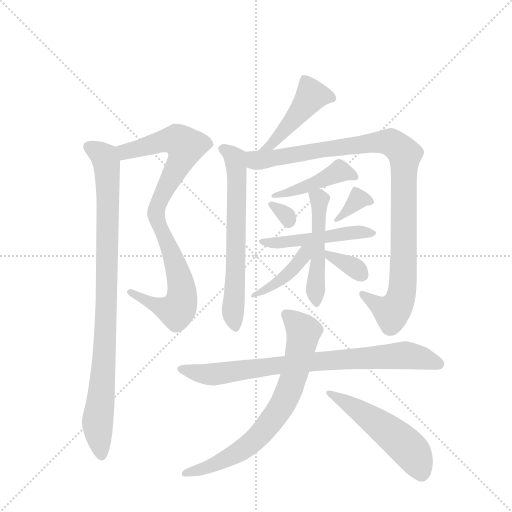
t = 0.00 s
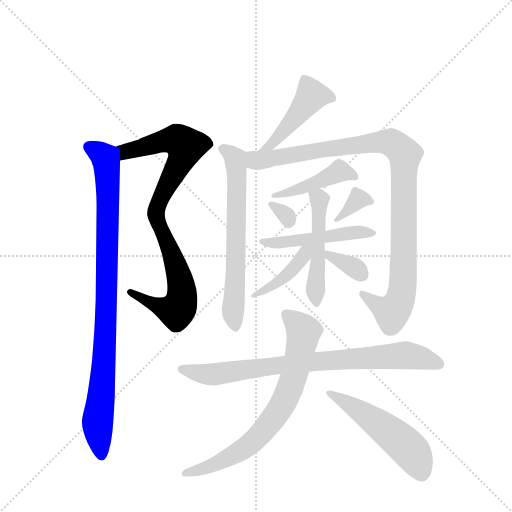
t = 2.31 s
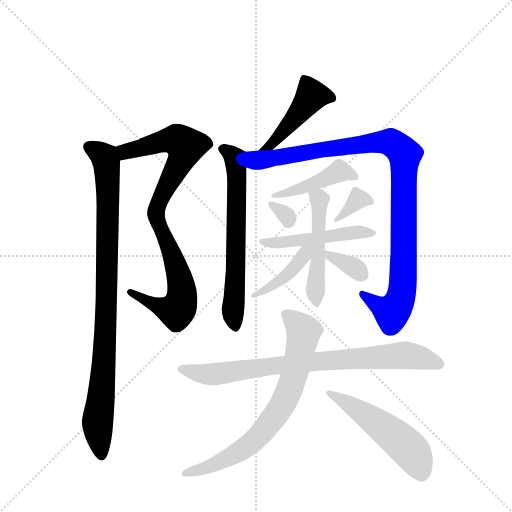
t = 4.61 s
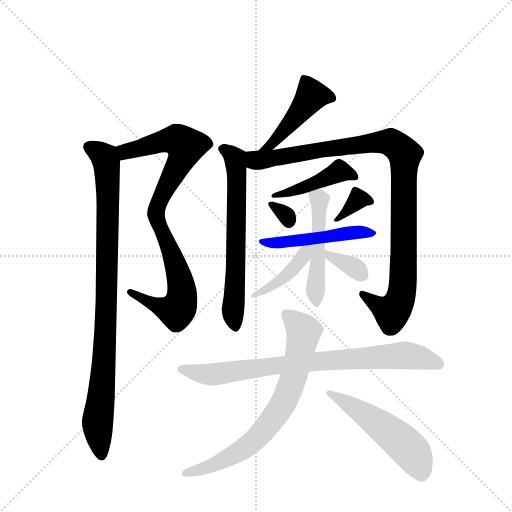
t = 6.92 s
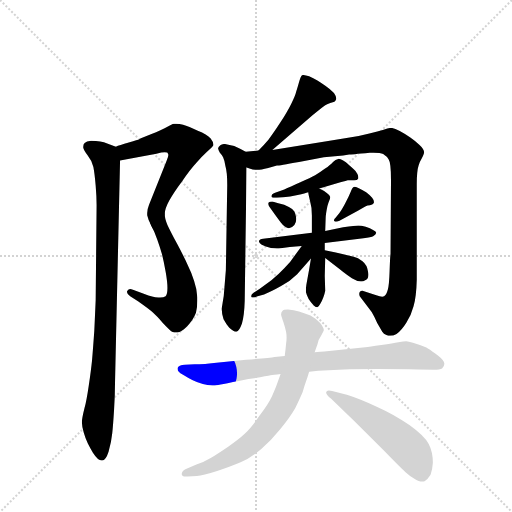
t = 9.22 s
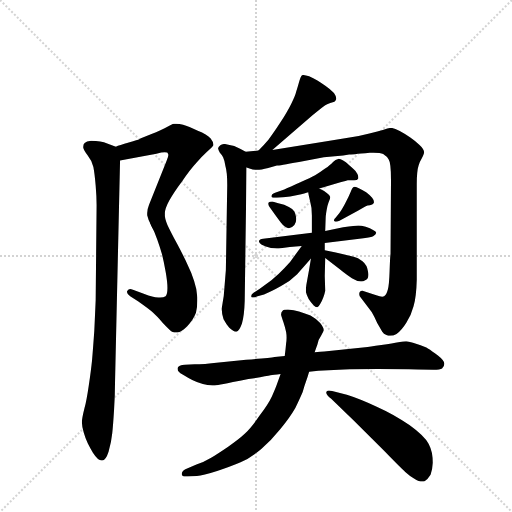
t = 11.53 s

The animated SVG that drew these frames (rendered in a browser with its animation timeline set to each time). Animation: 16 CSS @keyframes rules; one cycle of 11.53 s.

<svg version="1.1" viewBox="0 0 1024 1024" xmlns="http://www.w3.org/2000/svg">
  <g stroke="lightgray" stroke-dasharray="1,1" stroke-width="1" transform="scale(4, 4)">
    <line x1="0" y1="0" x2="256" y2="256"></line>
    <line x1="256" y1="0" x2="0" y2="256"></line>
    <line x1="128" y1="0" x2="128" y2="256"></line>
    <line x1="0" y1="128" x2="256" y2="128"></line>
  </g>
  <g transform="scale(0.92, -0.92) translate(60, -900)">
    <style type="text/css">
      
        @keyframes keyframes0 {
          from {
            stroke: blue;
            stroke-dashoffset: 587;
            stroke-width: 128;
          }
          66% {
            animation-timing-function: step-end;
            stroke: blue;
            stroke-dashoffset: 0;
            stroke-width: 128;
          }
          to {
            stroke: black;
            stroke-width: 1024;
          }
        }
        #make-me-a-hanzi-animation-0 {
          animation: keyframes0 0.7277018229166666s both;
          animation-delay: 0s;
          animation-timing-function: linear;
        }
      
        @keyframes keyframes1 {
          from {
            stroke: blue;
            stroke-dashoffset: 579;
            stroke-width: 128;
          }
          65% {
            animation-timing-function: step-end;
            stroke: blue;
            stroke-dashoffset: 0;
            stroke-width: 128;
          }
          to {
            stroke: black;
            stroke-width: 1024;
          }
        }
        #make-me-a-hanzi-animation-1 {
          animation: keyframes1 0.72119140625s both;
          animation-delay: 0.7277018229166666s;
          animation-timing-function: linear;
        }
      
        @keyframes keyframes2 {
          from {
            stroke: blue;
            stroke-dashoffset: 949;
            stroke-width: 128;
          }
          76% {
            animation-timing-function: step-end;
            stroke: blue;
            stroke-dashoffset: 0;
            stroke-width: 128;
          }
          to {
            stroke: black;
            stroke-width: 1024;
          }
        }
        #make-me-a-hanzi-animation-2 {
          animation: keyframes2 1.0222981770833333s both;
          animation-delay: 1.4488932291666665s;
          animation-timing-function: linear;
        }
      
        @keyframes keyframes3 {
          from {
            stroke: blue;
            stroke-dashoffset: 455;
            stroke-width: 128;
          }
          60% {
            animation-timing-function: step-end;
            stroke: blue;
            stroke-dashoffset: 0;
            stroke-width: 128;
          }
          to {
            stroke: black;
            stroke-width: 1024;
          }
        }
        #make-me-a-hanzi-animation-3 {
          animation: keyframes3 0.6202799479166666s both;
          animation-delay: 2.47119140625s;
          animation-timing-function: linear;
        }
      
        @keyframes keyframes4 {
          from {
            stroke: blue;
            stroke-dashoffset: 661;
            stroke-width: 128;
          }
          68% {
            animation-timing-function: step-end;
            stroke: blue;
            stroke-dashoffset: 0;
            stroke-width: 128;
          }
          to {
            stroke: black;
            stroke-width: 1024;
          }
        }
        #make-me-a-hanzi-animation-4 {
          animation: keyframes4 0.7879231770833334s both;
          animation-delay: 3.0914713541666665s;
          animation-timing-function: linear;
        }
      
        @keyframes keyframes5 {
          from {
            stroke: blue;
            stroke-dashoffset: 1034;
            stroke-width: 128;
          }
          77% {
            animation-timing-function: step-end;
            stroke: blue;
            stroke-dashoffset: 0;
            stroke-width: 128;
          }
          to {
            stroke: black;
            stroke-width: 1024;
          }
        }
        #make-me-a-hanzi-animation-5 {
          animation: keyframes5 1.0914713541666667s both;
          animation-delay: 3.87939453125s;
          animation-timing-function: linear;
        }
      
        @keyframes keyframes6 {
          from {
            stroke: blue;
            stroke-dashoffset: 446;
            stroke-width: 128;
          }
          59% {
            animation-timing-function: step-end;
            stroke: blue;
            stroke-dashoffset: 0;
            stroke-width: 128;
          }
          to {
            stroke: black;
            stroke-width: 1024;
          }
        }
        #make-me-a-hanzi-animation-6 {
          animation: keyframes6 0.6129557291666666s both;
          animation-delay: 4.970865885416667s;
          animation-timing-function: linear;
        }
      
        @keyframes keyframes7 {
          from {
            stroke: blue;
            stroke-dashoffset: 314;
            stroke-width: 128;
          }
          51% {
            animation-timing-function: step-end;
            stroke: blue;
            stroke-dashoffset: 0;
            stroke-width: 128;
          }
          to {
            stroke: black;
            stroke-width: 1024;
          }
        }
        #make-me-a-hanzi-animation-7 {
          animation: keyframes7 0.5055338541666666s both;
          animation-delay: 5.583821614583334s;
          animation-timing-function: linear;
        }
      
        @keyframes keyframes8 {
          from {
            stroke: blue;
            stroke-dashoffset: 352;
            stroke-width: 128;
          }
          53% {
            animation-timing-function: step-end;
            stroke: blue;
            stroke-dashoffset: 0;
            stroke-width: 128;
          }
          to {
            stroke: black;
            stroke-width: 1024;
          }
        }
        #make-me-a-hanzi-animation-8 {
          animation: keyframes8 0.5364583333333334s both;
          animation-delay: 6.089355468750001s;
          animation-timing-function: linear;
        }
      
        @keyframes keyframes9 {
          from {
            stroke: blue;
            stroke-dashoffset: 501;
            stroke-width: 128;
          }
          62% {
            animation-timing-function: step-end;
            stroke: blue;
            stroke-dashoffset: 0;
            stroke-width: 128;
          }
          to {
            stroke: black;
            stroke-width: 1024;
          }
        }
        #make-me-a-hanzi-animation-9 {
          animation: keyframes9 0.65771484375s both;
          animation-delay: 6.625813802083334s;
          animation-timing-function: linear;
        }
      
        @keyframes keyframes10 {
          from {
            stroke: blue;
            stroke-dashoffset: 506;
            stroke-width: 128;
          }
          62% {
            animation-timing-function: step-end;
            stroke: blue;
            stroke-dashoffset: 0;
            stroke-width: 128;
          }
          to {
            stroke: black;
            stroke-width: 1024;
          }
        }
        #make-me-a-hanzi-animation-10 {
          animation: keyframes10 0.6617838541666666s both;
          animation-delay: 7.283528645833334s;
          animation-timing-function: linear;
        }
      
        @keyframes keyframes11 {
          from {
            stroke: blue;
            stroke-dashoffset: 421;
            stroke-width: 128;
          }
          58% {
            animation-timing-function: step-end;
            stroke: blue;
            stroke-dashoffset: 0;
            stroke-width: 128;
          }
          to {
            stroke: black;
            stroke-width: 1024;
          }
        }
        #make-me-a-hanzi-animation-11 {
          animation: keyframes11 0.5926106770833334s both;
          animation-delay: 7.945312500000001s;
          animation-timing-function: linear;
        }
      
        @keyframes keyframes12 {
          from {
            stroke: blue;
            stroke-dashoffset: 346;
            stroke-width: 128;
          }
          53% {
            animation-timing-function: step-end;
            stroke: blue;
            stroke-dashoffset: 0;
            stroke-width: 128;
          }
          to {
            stroke: black;
            stroke-width: 1024;
          }
        }
        #make-me-a-hanzi-animation-12 {
          animation: keyframes12 0.5315755208333334s both;
          animation-delay: 8.537923177083334s;
          animation-timing-function: linear;
        }
      
        @keyframes keyframes13 {
          from {
            stroke: blue;
            stroke-dashoffset: 824;
            stroke-width: 128;
          }
          73% {
            animation-timing-function: step-end;
            stroke: blue;
            stroke-dashoffset: 0;
            stroke-width: 128;
          }
          to {
            stroke: black;
            stroke-width: 1024;
          }
        }
        #make-me-a-hanzi-animation-13 {
          animation: keyframes13 0.9205729166666666s both;
          animation-delay: 9.069498697916668s;
          animation-timing-function: linear;
        }
      
        @keyframes keyframes14 {
          from {
            stroke: blue;
            stroke-dashoffset: 742;
            stroke-width: 128;
          }
          71% {
            animation-timing-function: step-end;
            stroke: blue;
            stroke-dashoffset: 0;
            stroke-width: 128;
          }
          to {
            stroke: black;
            stroke-width: 1024;
          }
        }
        #make-me-a-hanzi-animation-14 {
          animation: keyframes14 0.8538411458333334s both;
          animation-delay: 9.990071614583334s;
          animation-timing-function: linear;
        }
      
        @keyframes keyframes15 {
          from {
            stroke: blue;
            stroke-dashoffset: 534;
            stroke-width: 128;
          }
          63% {
            animation-timing-function: step-end;
            stroke: blue;
            stroke-dashoffset: 0;
            stroke-width: 128;
          }
          to {
            stroke: black;
            stroke-width: 1024;
          }
        }
        #make-me-a-hanzi-animation-15 {
          animation: keyframes15 0.6845703125s both;
          animation-delay: 10.843912760416668s;
          animation-timing-function: linear;
        }
      
    </style>
    
      <path d="M 201 551 L 280 566 Q 292 569 298 569 Q 305 569 305 566 Q 306 565 306 563 Q 306 559 302 550 L 264 455 Q 260 445 260 437 L 260 432 Q 262 422 269 409 C 282 382 293 404 298 434 Q 298 446 308 464 Q 318 482 336 506 Q 354 532 367 546 Q 379 560 390 570 Q 402 580 404 584 L 404 586 Q 404 591 398 599 Q 390 608 370 616 Q 350 626 338 629 Q 330 631 323 631 L 318 631 Q 314 630 303 624 Q 292 618 268 608 Q 243 598 242 597 Q 241 597 220 590 Q 199 584 192 581 C 164 571 172 545 201 551 Z" fill="lightgray"></path>
    
      <path d="M 269 409 Q 276 396 282 379 Q 288 362 292 348 Q 296 332 300 310 Q 304 288 304 274 Q 304 260 300 256 Q 296 253 288 253 L 284 253 Q 272 254 254 261 L 229 270 Q 225 272 223 272 Q 219 272 217 268 Q 216 267 216 265 Q 216 261 223 256 L 240 245 Q 267 226 273 220 Q 280 214 294 198 Q 309 182 314 179 Q 319 177 323 177 L 326 177 Q 334 178 347 191 Q 360 204 366 220 Q 369 231 369 246 L 369 253 Q 368 272 362 289 Q 357 306 348 324 Q 340 342 325 370 Q 310 398 304 411 Q 298 425 298 434 C 294 464 256 436 269 409 Z" fill="lightgray"></path>
    
      <path d="M 192 581 L 173 588 Q 160 594 138 594 Q 128 593 124 589 Q 121 586 121 581 L 121 579 Q 122 574 130 563 Q 139 552 143 537 Q 146 521 148 496 Q 150 472 150 454 L 148 248 Q 147 224 145 181 Q 142 138 140 116 Q 138 96 133 62 Q 128 28 124 14 Q 118 -10 118 -18 Q 118 -26 122 -40 Q 126 -54 131 -64 Q 136 -74 142 -84 Q 153 -101 161 -101 L 162 -101 Q 170 -101 176 -82 Q 182 -62 184 -42 Q 186 -23 188 10 Q 190 42 190 67 L 201 551 C 202 577 202 577 192 581 Z" fill="lightgray"></path>
    
      <path d="M 532 574 L 620 650 Q 644 670 648 672 Q 652 674 658 676 L 667 679 Q 670 681 671 685 L 671 686 Q 671 691 666 698 Q 658 706 648 713 Q 638 720 630 725 Q 621 730 612 734 Q 603 737 599 737 Q 597 737 596 736 Q 593 733 590 721 Q 587 710 584 701 Q 582 692 573 674 Q 564 656 549 633 Q 534 610 524 597 Q 513 584 502 573 C 481 552 509 554 532 574 Z" fill="lightgray"></path>
    
      <path d="M 474 570 L 463 576 Q 450 584 434 586 Q 431 587 428 587 Q 422 587 419 584 Q 414 580 414 577 Q 415 573 418 568 Q 422 564 425 558 Q 428 552 430 539 Q 434 526 434 498 L 431 313 L 428 276 Q 427 256 424 242 Q 422 230 422 228 Q 422 218 426 206 Q 432 195 438 188 Q 447 179 453 179 L 454 179 Q 460 180 466 197 Q 471 213 472 246 L 476 536 C 476 566 476 569 474 570 Z" fill="lightgray"></path>
    
      <path d="M 476 536 L 484 533 Q 489 531 495 531 L 499 531 Q 507 531 523 535 L 542 540 Q 546 540 590 548 L 644 558 L 686 562 L 699 564 Q 702 564 744 568 L 752 568 Q 767 568 773 565 Q 781 560 785 553 Q 790 546 790 508 L 789 348 Q 788 343 787 312 Q 786 280 783 270 Q 780 259 775 256 Q 773 255 771 255 Q 766 255 758 258 L 728 268 Q 724 268 722 265 Q 721 263 721 261 Q 721 259 722 256 L 748 222 Q 754 212 760 198 L 771 179 Q 774 174 780 172 Q 784 170 788 170 Q 795 170 802 174 Q 813 182 823 198 Q 834 214 839 234 Q 845 254 846 292 L 846 500 Q 846 514 847 524 Q 848 534 850 540 Q 852 548 857 556 Q 862 566 862 569 Q 862 576 852 585 Q 842 594 832 601 Q 822 608 809 615 Q 796 622 790 622 Q 786 622 774 618 Q 762 614 743 610 Q 724 605 700 601 L 650 593 L 532 574 L 502 573 L 474 570 C 444 567 447 542 476 536 Z" fill="lightgray"></path>
    
      <path d="M 636 491 L 680 504 Q 694 507 696 508 L 710 508 Q 717 508 719 512 L 719 514 Q 719 518 717 522 Q 714 528 709 532 Q 704 537 698 542 Q 692 548 686 551 Q 680 555 676 555 Q 675 555 674 554 Q 670 554 664 548 Q 659 542 646 533 Q 634 524 625 519 Q 616 514 593 504 Q 570 494 558 488 L 538 481 Q 530 478 530 473 Q 530 470 538 470 L 542 470 L 556 471 Q 570 472 587 476 Q 604 480 610 482 L 634 490 L 636 491 Z" fill="lightgray"></path>
    
      <path d="M 532 462 Q 526 462 524 460 Q 523 459 523 457 Q 523 454 526 450 L 538 433 L 550 417 Q 556 409 560 407 Q 564 404 568 404 Q 574 404 580 411 Q 584 417 584 423 L 584 426 Q 583 434 580 440 Q 578 445 568 450 Q 559 455 545 458 L 532 462 Z" fill="lightgray"></path>
    
      <path d="M 670 427 Q 666 423 666 421 Q 666 420 667 419 Q 668 418 670 418 Q 673 418 678 420 L 718 442 Q 729 448 734 451 Q 739 454 744 454 Q 748 455 750 456 Q 752 458 753 460 L 753 461 Q 753 465 749 470 Q 744 476 736 482 Q 727 488 720 491 Q 713 494 710 494 Q 706 493 702 482 Q 698 472 690 457 Q 682 442 677 436 L 670 427 Z" fill="lightgray"></path>
    
      <path d="M 618 394 L 512 381 Q 504 380 503 376 L 503 375 Q 503 372 509 368 Q 517 364 529 361 Q 537 360 542 360 L 546 360 L 570 363 L 596 365 L 646 372 L 730 382 Q 747 384 752 387 Q 757 390 758 394 Q 758 396 751 400 Q 745 404 735 407 Q 725 410 719 410 Q 713 410 686 406 L 647 398 L 618 394 Z" fill="lightgray"></path>
    
      <path d="M 610 482 L 611 476 L 614 463 Q 618 450 618 431 L 618 394 L 616 338 L 612 314 L 606 281 Q 605 274 605 269 L 605 265 Q 606 260 611 250 Q 616 242 622 236 Q 627 232 630 232 Q 632 232 636 239 Q 640 246 643 254 Q 646 262 647 268 L 646 300 L 647 339 L 646 356 L 646 372 L 647 398 L 648 427 Q 648 431 650 443 Q 652 454 654 459 Q 658 468 658 472 Q 658 475 651 480 Q 645 485 634 490 C 607 503 606 504 610 482 Z" fill="lightgray"></path>
    
      <path d="M 596 365 L 582 346 Q 572 330 558 317 Q 545 303 530 291 L 504 272 L 492 264 Q 486 260 486 257 L 486 255 Q 487 253 490 253 Q 493 253 500 256 L 514 260 Q 530 266 551 278 Q 571 289 586 304 L 616 338 C 644 369 614 389 596 365 Z" fill="lightgray"></path>
    
      <path d="M 647 339 L 678 315 Q 694 302 705 295 Q 716 288 725 288 Q 729 288 736 292 Q 741 294 741 303 Q 741 306 740 310 Q 738 324 728 332 Q 718 340 709 342 L 670 351 L 646 356 C 617 362 623 357 647 339 Z" fill="lightgray"></path>
    
      <path d="M 559 126 L 537 124 Q 527 122 475 118 L 416 112 Q 382 108 363 108 L 342 107 Q 328 106 326 100 L 326 98 Q 326 92 337 86 Q 350 78 358 74 Q 368 69 381 65 Q 391 62 402 62 L 407 62 Q 412 62 426 65 Q 440 68 480 76 Q 520 82 528 84 Q 534 85 550 87 L 612 92 L 632 94 L 688 97 Q 710 98 761 98 Q 812 98 848 97 L 882 96 Q 897 96 901 99 Q 906 103 906 109 Q 906 116 892 127 Q 878 138 871 142 Q 864 146 846 152 Q 828 158 823 158 Q 818 158 806 156 Q 795 154 769 150 Q 742 146 734 145 L 645 136 Q 638 136 624 134 L 559 126 Z" fill="lightgray"></path>
    
      <path d="M 550 87 L 541 62 Q 538 54 531 38 Q 523 21 504 -4 Q 486 -30 472 -43 Q 458 -56 436 -71 Q 414 -86 399 -95 Q 384 -104 367 -110 L 343 -120 Q 335 -124 335 -131 Q 336 -136 343 -136 L 348 -136 L 368 -135 Q 381 -134 412 -124 Q 442 -114 463 -105 Q 484 -96 508 -76 Q 530 -57 550 -32 Q 570 -8 582 13 Q 592 34 598 48 Q 602 62 605 70 Q 608 78 612 92 L 624 134 L 630 151 Q 632 162 638 170 Q 643 179 644 182 Q 644 188 636 198 Q 629 206 615 214 Q 600 220 590 223 Q 579 226 566 227 Q 556 227 554 224 Q 551 222 551 216 Q 552 212 556 200 Q 560 188 562 178 Q 563 172 563 166 Q 563 160 562 154 Q 561 142 559 126 L 550 87 Z" fill="lightgray"></path>
    
      <path d="M 710 -15 L 775 -80 Q 810 -116 821 -126 Q 832 -136 840 -140 Q 851 -147 858 -147 Q 861 -147 863 -146 Q 870 -142 876 -132 Q 880 -122 881 -106 Q 881 -82 872 -65 Q 862 -47 830 -24 Q 799 -2 759 16 Q 720 34 694 42 L 662 50 Q 658 51 655 51 Q 652 51 650 49 Q 649 48 649 47 Q 649 42 660 33 L 710 -15 Z" fill="lightgray"></path>
    
    
      <clipPath id="make-me-a-hanzi-clip-0">
        <path d="M 201 551 L 280 566 Q 292 569 298 569 Q 305 569 305 566 Q 306 565 306 563 Q 306 559 302 550 L 264 455 Q 260 445 260 437 L 260 432 Q 262 422 269 409 C 282 382 293 404 298 434 Q 298 446 308 464 Q 318 482 336 506 Q 354 532 367 546 Q 379 560 390 570 Q 402 580 404 584 L 404 586 Q 404 591 398 599 Q 390 608 370 616 Q 350 626 338 629 Q 330 631 323 631 L 318 631 Q 314 630 303 624 Q 292 618 268 608 Q 243 598 242 597 Q 241 597 220 590 Q 199 584 192 581 C 164 571 172 545 201 551 Z"></path>
      </clipPath>
      <path clip-path="url(#make-me-a-hanzi-clip-0)" d="M 200 575 L 213 571 L 313 595 L 326 595 L 343 582 L 270 417" fill="none" id="make-me-a-hanzi-animation-0" stroke-dasharray="459 918" stroke-linecap="round"></path>
    
      <clipPath id="make-me-a-hanzi-clip-1">
        <path d="M 269 409 Q 276 396 282 379 Q 288 362 292 348 Q 296 332 300 310 Q 304 288 304 274 Q 304 260 300 256 Q 296 253 288 253 L 284 253 Q 272 254 254 261 L 229 270 Q 225 272 223 272 Q 219 272 217 268 Q 216 267 216 265 Q 216 261 223 256 L 240 245 Q 267 226 273 220 Q 280 214 294 198 Q 309 182 314 179 Q 319 177 323 177 L 326 177 Q 334 178 347 191 Q 360 204 366 220 Q 369 231 369 246 L 369 253 Q 368 272 362 289 Q 357 306 348 324 Q 340 342 325 370 Q 310 398 304 411 Q 298 425 298 434 C 294 464 256 436 269 409 Z"></path>
      </clipPath>
      <path clip-path="url(#make-me-a-hanzi-clip-1)" d="M 295 428 L 289 405 L 312 354 L 335 275 L 329 231 L 324 224 L 292 231 L 224 264" fill="none" id="make-me-a-hanzi-animation-1" stroke-dasharray="451 902" stroke-linecap="round"></path>
    
      <clipPath id="make-me-a-hanzi-clip-2">
        <path d="M 192 581 L 173 588 Q 160 594 138 594 Q 128 593 124 589 Q 121 586 121 581 L 121 579 Q 122 574 130 563 Q 139 552 143 537 Q 146 521 148 496 Q 150 472 150 454 L 148 248 Q 147 224 145 181 Q 142 138 140 116 Q 138 96 133 62 Q 128 28 124 14 Q 118 -10 118 -18 Q 118 -26 122 -40 Q 126 -54 131 -64 Q 136 -74 142 -84 Q 153 -101 161 -101 L 162 -101 Q 170 -101 176 -82 Q 182 -62 184 -42 Q 186 -23 188 10 Q 190 42 190 67 L 201 551 C 202 577 202 577 192 581 Z"></path>
      </clipPath>
      <path clip-path="url(#make-me-a-hanzi-clip-2)" d="M 132 580 L 167 558 L 174 513 L 169 169 L 152 -19 L 162 -92" fill="none" id="make-me-a-hanzi-animation-2" stroke-dasharray="821 1642" stroke-linecap="round"></path>
    
      <clipPath id="make-me-a-hanzi-clip-3">
        <path d="M 532 574 L 620 650 Q 644 670 648 672 Q 652 674 658 676 L 667 679 Q 670 681 671 685 L 671 686 Q 671 691 666 698 Q 658 706 648 713 Q 638 720 630 725 Q 621 730 612 734 Q 603 737 599 737 Q 597 737 596 736 Q 593 733 590 721 Q 587 710 584 701 Q 582 692 573 674 Q 564 656 549 633 Q 534 610 524 597 Q 513 584 502 573 C 481 552 509 554 532 574 Z"></path>
      </clipPath>
      <path clip-path="url(#make-me-a-hanzi-clip-3)" d="M 664 686 L 617 692 L 551 608 L 524 581 L 517 581" fill="none" id="make-me-a-hanzi-animation-3" stroke-dasharray="327 654" stroke-linecap="round"></path>
    
      <clipPath id="make-me-a-hanzi-clip-4">
        <path d="M 474 570 L 463 576 Q 450 584 434 586 Q 431 587 428 587 Q 422 587 419 584 Q 414 580 414 577 Q 415 573 418 568 Q 422 564 425 558 Q 428 552 430 539 Q 434 526 434 498 L 431 313 L 428 276 Q 427 256 424 242 Q 422 230 422 228 Q 422 218 426 206 Q 432 195 438 188 Q 447 179 453 179 L 454 179 Q 460 180 466 197 Q 471 213 472 246 L 476 536 C 476 566 476 569 474 570 Z"></path>
      </clipPath>
      <path clip-path="url(#make-me-a-hanzi-clip-4)" d="M 423 576 L 447 561 L 455 529 L 447 232 L 454 186" fill="none" id="make-me-a-hanzi-animation-4" stroke-dasharray="533 1066" stroke-linecap="round"></path>
    
      <clipPath id="make-me-a-hanzi-clip-5">
        <path d="M 476 536 L 484 533 Q 489 531 495 531 L 499 531 Q 507 531 523 535 L 542 540 Q 546 540 590 548 L 644 558 L 686 562 L 699 564 Q 702 564 744 568 L 752 568 Q 767 568 773 565 Q 781 560 785 553 Q 790 546 790 508 L 789 348 Q 788 343 787 312 Q 786 280 783 270 Q 780 259 775 256 Q 773 255 771 255 Q 766 255 758 258 L 728 268 Q 724 268 722 265 Q 721 263 721 261 Q 721 259 722 256 L 748 222 Q 754 212 760 198 L 771 179 Q 774 174 780 172 Q 784 170 788 170 Q 795 170 802 174 Q 813 182 823 198 Q 834 214 839 234 Q 845 254 846 292 L 846 500 Q 846 514 847 524 Q 848 534 850 540 Q 852 548 857 556 Q 862 566 862 569 Q 862 576 852 585 Q 842 594 832 601 Q 822 608 809 615 Q 796 622 790 622 Q 786 622 774 618 Q 762 614 743 610 Q 724 605 700 601 L 650 593 L 532 574 L 502 573 L 474 570 C 444 567 447 542 476 536 Z"></path>
      </clipPath>
      <path clip-path="url(#make-me-a-hanzi-clip-5)" d="M 482 565 L 502 552 L 766 591 L 791 590 L 816 569 L 818 359 L 816 283 L 809 247 L 792 221 L 728 262" fill="none" id="make-me-a-hanzi-animation-5" stroke-dasharray="906 1812" stroke-linecap="round"></path>
    
      <clipPath id="make-me-a-hanzi-clip-6">
        <path d="M 636 491 L 680 504 Q 694 507 696 508 L 710 508 Q 717 508 719 512 L 719 514 Q 719 518 717 522 Q 714 528 709 532 Q 704 537 698 542 Q 692 548 686 551 Q 680 555 676 555 Q 675 555 674 554 Q 670 554 664 548 Q 659 542 646 533 Q 634 524 625 519 Q 616 514 593 504 Q 570 494 558 488 L 538 481 Q 530 478 530 473 Q 530 470 538 470 L 542 470 L 556 471 Q 570 472 587 476 Q 604 480 610 482 L 634 490 L 636 491 Z"></path>
      </clipPath>
      <path clip-path="url(#make-me-a-hanzi-clip-6)" d="M 713 513 L 677 528 L 612 496 L 536 476" fill="none" id="make-me-a-hanzi-animation-6" stroke-dasharray="318 636" stroke-linecap="round"></path>
    
      <clipPath id="make-me-a-hanzi-clip-7">
        <path d="M 532 462 Q 526 462 524 460 Q 523 459 523 457 Q 523 454 526 450 L 538 433 L 550 417 Q 556 409 560 407 Q 564 404 568 404 Q 574 404 580 411 Q 584 417 584 423 L 584 426 Q 583 434 580 440 Q 578 445 568 450 Q 559 455 545 458 L 532 462 Z"></path>
      </clipPath>
      <path clip-path="url(#make-me-a-hanzi-clip-7)" d="M 529 457 L 562 432 L 568 417" fill="none" id="make-me-a-hanzi-animation-7" stroke-dasharray="186 372" stroke-linecap="round"></path>
    
      <clipPath id="make-me-a-hanzi-clip-8">
        <path d="M 670 427 Q 666 423 666 421 Q 666 420 667 419 Q 668 418 670 418 Q 673 418 678 420 L 718 442 Q 729 448 734 451 Q 739 454 744 454 Q 748 455 750 456 Q 752 458 753 460 L 753 461 Q 753 465 749 470 Q 744 476 736 482 Q 727 488 720 491 Q 713 494 710 494 Q 706 493 702 482 Q 698 472 690 457 Q 682 442 677 436 L 670 427 Z"></path>
      </clipPath>
      <path clip-path="url(#make-me-a-hanzi-clip-8)" d="M 748 461 L 719 467 L 670 422" fill="none" id="make-me-a-hanzi-animation-8" stroke-dasharray="224 448" stroke-linecap="round"></path>
    
      <clipPath id="make-me-a-hanzi-clip-9">
        <path d="M 618 394 L 512 381 Q 504 380 503 376 L 503 375 Q 503 372 509 368 Q 517 364 529 361 Q 537 360 542 360 L 546 360 L 570 363 L 596 365 L 646 372 L 730 382 Q 747 384 752 387 Q 757 390 758 394 Q 758 396 751 400 Q 745 404 735 407 Q 725 410 719 410 Q 713 410 686 406 L 647 398 L 618 394 Z"></path>
      </clipPath>
      <path clip-path="url(#make-me-a-hanzi-clip-9)" d="M 509 376 L 544 372 L 707 394 L 752 394" fill="none" id="make-me-a-hanzi-animation-9" stroke-dasharray="373 746" stroke-linecap="round"></path>
    
      <clipPath id="make-me-a-hanzi-clip-10">
        <path d="M 610 482 L 611 476 L 614 463 Q 618 450 618 431 L 618 394 L 616 338 L 612 314 L 606 281 Q 605 274 605 269 L 605 265 Q 606 260 611 250 Q 616 242 622 236 Q 627 232 630 232 Q 632 232 636 239 Q 640 246 643 254 Q 646 262 647 268 L 646 300 L 647 339 L 646 356 L 646 372 L 647 398 L 648 427 Q 648 431 650 443 Q 652 454 654 459 Q 658 468 658 472 Q 658 475 651 480 Q 645 485 634 490 C 607 503 606 504 610 482 Z"></path>
      </clipPath>
      <path clip-path="url(#make-me-a-hanzi-clip-10)" d="M 617 480 L 635 466 L 629 239" fill="none" id="make-me-a-hanzi-animation-10" stroke-dasharray="378 756" stroke-linecap="round"></path>
    
      <clipPath id="make-me-a-hanzi-clip-11">
        <path d="M 596 365 L 582 346 Q 572 330 558 317 Q 545 303 530 291 L 504 272 L 492 264 Q 486 260 486 257 L 486 255 Q 487 253 490 253 Q 493 253 500 256 L 514 260 Q 530 266 551 278 Q 571 289 586 304 L 616 338 C 644 369 614 389 596 365 Z"></path>
      </clipPath>
      <path clip-path="url(#make-me-a-hanzi-clip-11)" d="M 613 361 L 562 300 L 489 256" fill="none" id="make-me-a-hanzi-animation-11" stroke-dasharray="293 586" stroke-linecap="round"></path>
    
      <clipPath id="make-me-a-hanzi-clip-12">
        <path d="M 647 339 L 678 315 Q 694 302 705 295 Q 716 288 725 288 Q 729 288 736 292 Q 741 294 741 303 Q 741 306 740 310 Q 738 324 728 332 Q 718 340 709 342 L 670 351 L 646 356 C 617 362 623 357 647 339 Z"></path>
      </clipPath>
      <path clip-path="url(#make-me-a-hanzi-clip-12)" d="M 651 352 L 726 303" fill="none" id="make-me-a-hanzi-animation-12" stroke-dasharray="218 436" stroke-linecap="round"></path>
    
      <clipPath id="make-me-a-hanzi-clip-13">
        <path d="M 559 126 L 537 124 Q 527 122 475 118 L 416 112 Q 382 108 363 108 L 342 107 Q 328 106 326 100 L 326 98 Q 326 92 337 86 Q 350 78 358 74 Q 368 69 381 65 Q 391 62 402 62 L 407 62 Q 412 62 426 65 Q 440 68 480 76 Q 520 82 528 84 Q 534 85 550 87 L 612 92 L 632 94 L 688 97 Q 710 98 761 98 Q 812 98 848 97 L 882 96 Q 897 96 901 99 Q 906 103 906 109 Q 906 116 892 127 Q 878 138 871 142 Q 864 146 846 152 Q 828 158 823 158 Q 818 158 806 156 Q 795 154 769 150 Q 742 146 734 145 L 645 136 Q 638 136 624 134 L 559 126 Z"></path>
      </clipPath>
      <path clip-path="url(#make-me-a-hanzi-clip-13)" d="M 332 99 L 405 86 L 620 114 L 822 128 L 894 109" fill="none" id="make-me-a-hanzi-animation-13" stroke-dasharray="696 1392" stroke-linecap="round"></path>
    
      <clipPath id="make-me-a-hanzi-clip-14">
        <path d="M 550 87 L 541 62 Q 538 54 531 38 Q 523 21 504 -4 Q 486 -30 472 -43 Q 458 -56 436 -71 Q 414 -86 399 -95 Q 384 -104 367 -110 L 343 -120 Q 335 -124 335 -131 Q 336 -136 343 -136 L 348 -136 L 368 -135 Q 381 -134 412 -124 Q 442 -114 463 -105 Q 484 -96 508 -76 Q 530 -57 550 -32 Q 570 -8 582 13 Q 592 34 598 48 Q 602 62 605 70 Q 608 78 612 92 L 624 134 L 630 151 Q 632 162 638 170 Q 643 179 644 182 Q 644 188 636 198 Q 629 206 615 214 Q 600 220 590 223 Q 579 226 566 227 Q 556 227 554 224 Q 551 222 551 216 Q 552 212 556 200 Q 560 188 562 178 Q 563 172 563 166 Q 563 160 562 154 Q 561 142 559 126 L 550 87 Z"></path>
      </clipPath>
      <path clip-path="url(#make-me-a-hanzi-clip-14)" d="M 562 216 L 600 179 L 575 71 L 542 2 L 507 -43 L 468 -77 L 399 -114 L 342 -128" fill="none" id="make-me-a-hanzi-animation-14" stroke-dasharray="614 1228" stroke-linecap="round"></path>
    
      <clipPath id="make-me-a-hanzi-clip-15">
        <path d="M 710 -15 L 775 -80 Q 810 -116 821 -126 Q 832 -136 840 -140 Q 851 -147 858 -147 Q 861 -147 863 -146 Q 870 -142 876 -132 Q 880 -122 881 -106 Q 881 -82 872 -65 Q 862 -47 830 -24 Q 799 -2 759 16 Q 720 34 694 42 L 662 50 Q 658 51 655 51 Q 652 51 650 49 Q 649 48 649 47 Q 649 42 660 33 L 710 -15 Z"></path>
      </clipPath>
      <path clip-path="url(#make-me-a-hanzi-clip-15)" d="M 654 46 L 727 4 L 803 -52 L 838 -86 L 858 -133" fill="none" id="make-me-a-hanzi-animation-15" stroke-dasharray="406 812" stroke-linecap="round"></path>
    
  </g>
</svg>
